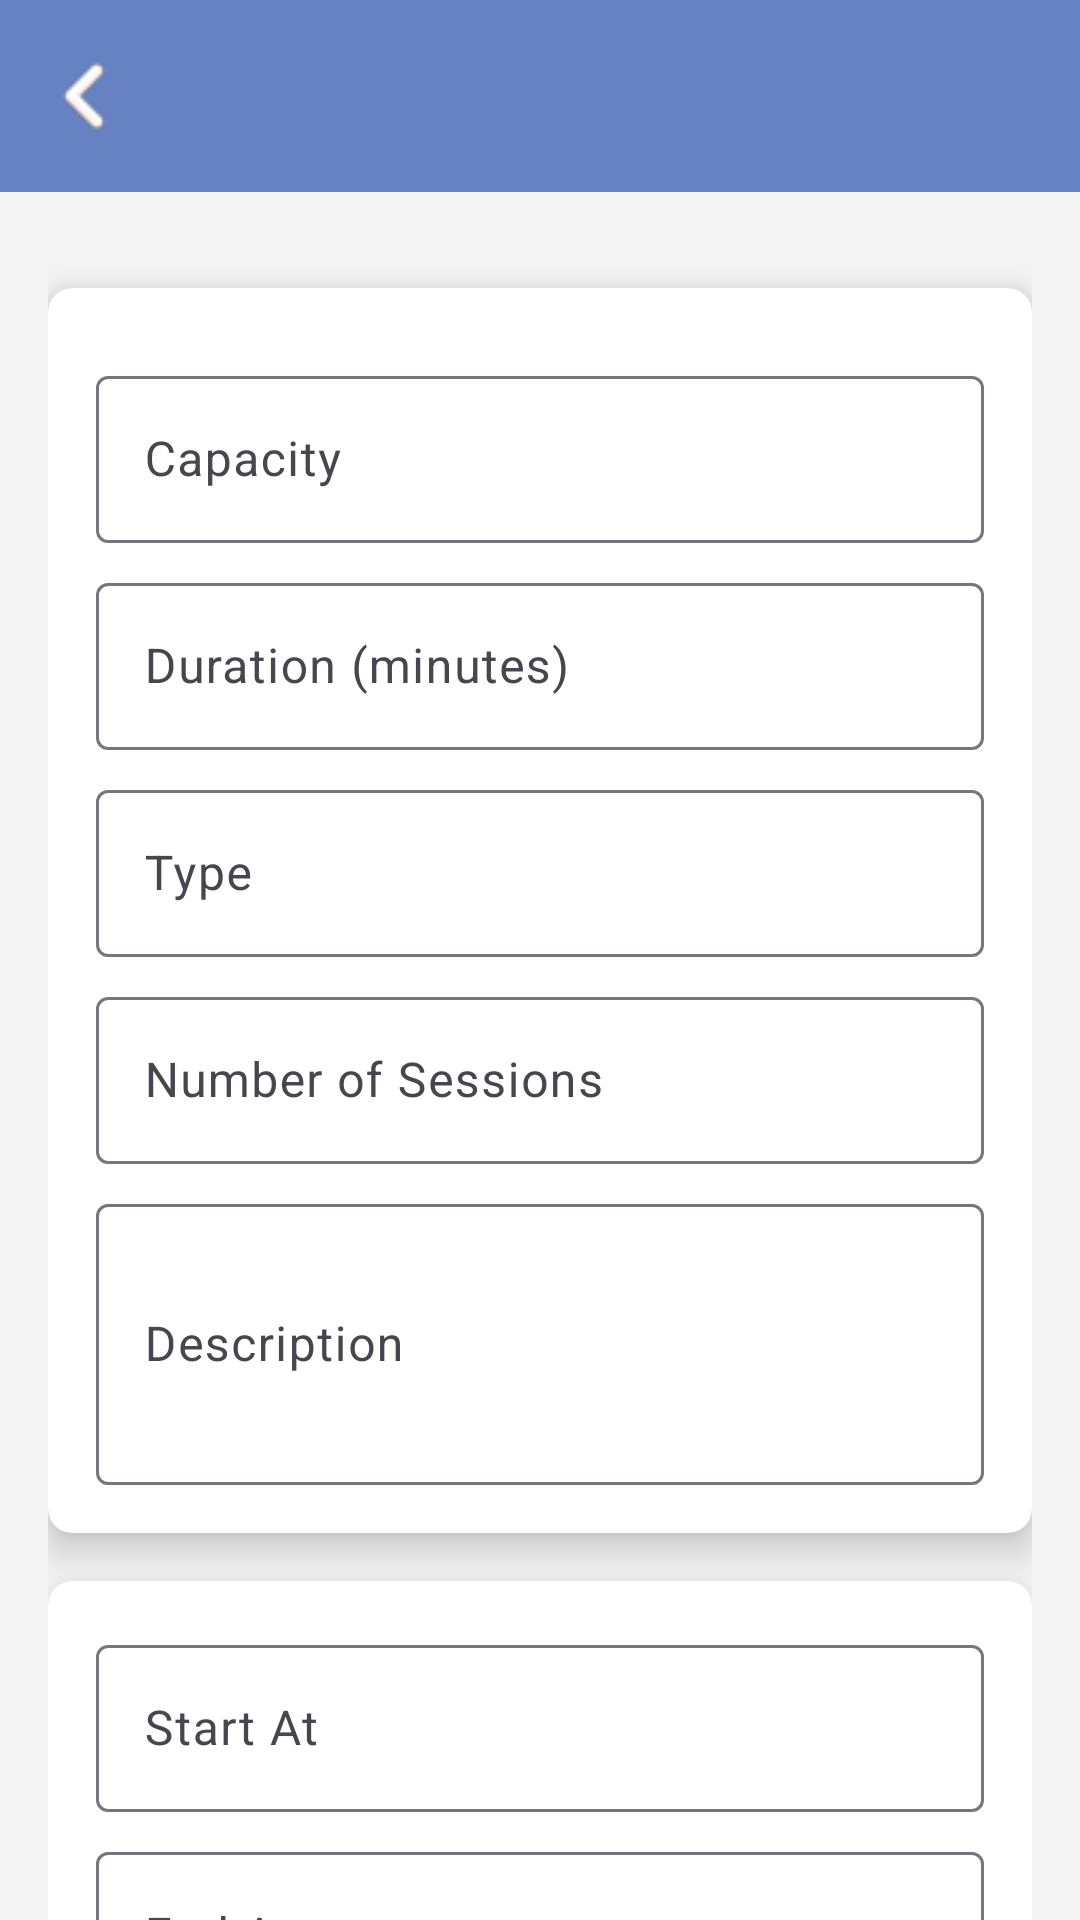

Write the Android layout XML for this screen, with the resource values it uses.
<!-- AndroidManifest.xml: application theme Theme.UniversalYoga -->
<!-- res/layout/activity_class_details.xml -->
<androidx.constraintlayout.widget.ConstraintLayout xmlns:android="http://schemas.android.com/apk/res/android"
    xmlns:app="http://schemas.android.com/apk/res-auto"
    android:layout_width="match_parent"
    android:layout_height="match_parent">

    
    <com.google.android.material.appbar.AppBarLayout
        android:id="@+id/app_bar_layout"
        android:layout_width="match_parent"
        android:layout_height="wrap_content"
        android:theme="@style/ThemeOverlay.AppCompat.Dark.ActionBar"
        app:layout_constraintTop_toTopOf="parent">

        <androidx.appcompat.widget.Toolbar
            android:id="@+id/toolbar"
            android:layout_width="match_parent"
            android:layout_height="?attr/actionBarSize"
            android:background="?attr/colorPrimary"
            android:title="Class Details"
            android:titleTextColor="@android:color/white"
            app:navigationIcon="@drawable/ic_back_arrow" />
    </com.google.android.material.appbar.AppBarLayout>

    <androidx.core.widget.NestedScrollView
        android:layout_width="match_parent"
        android:layout_height="0dp"
        app:layout_constraintBottom_toBottomOf="parent"
        app:layout_constraintTop_toBottomOf="@id/app_bar_layout">

        <LinearLayout
            android:layout_width="match_parent"
            android:layout_height="wrap_content"
            android:orientation="vertical"
            android:padding="16dp">

            
            <androidx.cardview.widget.CardView
                android:id="@+id/card_view_class_details"
                android:layout_width="match_parent"
                android:layout_height="wrap_content"
                android:layout_marginTop="16dp"
                app:cardCornerRadius="8dp"
                app:cardElevation="8dp">

                <LinearLayout
                    android:layout_width="match_parent"
                    android:layout_height="wrap_content"
                    android:orientation="vertical"
                    android:padding="16dp">

                    
                    <com.google.android.material.textfield.TextInputLayout
                        android:layout_width="match_parent"
                        android:layout_height="wrap_content"
                        android:layout_marginTop="8dp"
                        android:hint="Capacity">

                        <com.google.android.material.textfield.TextInputEditText
                            android:id="@+id/et_capacity"
                            android:layout_width="match_parent"
                            android:layout_height="wrap_content"
                            android:inputType="number"
                            android:textSize="16sp" />
                    </com.google.android.material.textfield.TextInputLayout>

                    
                    <com.google.android.material.textfield.TextInputLayout
                        android:layout_width="match_parent"
                        android:layout_height="wrap_content"
                        android:layout_marginTop="8dp"
                        android:hint="Duration (minutes)">

                        <com.google.android.material.textfield.TextInputEditText
                            android:id="@+id/et_duration"
                            android:layout_width="match_parent"
                            android:layout_height="wrap_content"
                            android:inputType="number"
                            android:textSize="16sp" />
                    </com.google.android.material.textfield.TextInputLayout>

                    
                    <com.google.android.material.textfield.TextInputLayout
                        android:layout_width="match_parent"
                        android:layout_height="wrap_content"
                        android:layout_marginTop="8dp"
                        android:hint="Type">

                        <com.google.android.material.textfield.TextInputEditText
                            android:id="@+id/et_type"
                            android:layout_width="match_parent"
                            android:layout_height="wrap_content"
                            android:inputType="text"
                            android:focusable="false"
                            android:clickable="false"
                            android:textSize="16sp" />
                    </com.google.android.material.textfield.TextInputLayout>

                    <com.google.android.material.textfield.TextInputLayout
                        android:layout_width="match_parent"
                        android:layout_height="wrap_content"
                        android:layout_marginTop="8dp"
                        android:hint="Number of Sessions">

                        <com.google.android.material.textfield.TextInputEditText
                            android:id="@+id/et_number_of_sessions"
                            android:layout_width="match_parent"
                            android:layout_height="wrap_content"
                            android:inputType="number"
                            android:clickable="false"
                            android:focusable="false"
                            android:textSize="16sp" />
                    </com.google.android.material.textfield.TextInputLayout>

                    
                    <com.google.android.material.textfield.TextInputLayout
                        android:layout_width="match_parent"
                        android:layout_height="wrap_content"
                        android:layout_marginTop="8dp"
                        android:hint="Description">

                        <com.google.android.material.textfield.TextInputEditText
                            android:id="@+id/et_description"
                            android:layout_width="match_parent"
                            android:layout_height="wrap_content"
                            android:inputType="textMultiLine"
                            android:minLines="3"
                            android:textSize="16sp" />
                    </com.google.android.material.textfield.TextInputLayout>

                </LinearLayout>
            </androidx.cardview.widget.CardView>

            
            <androidx.cardview.widget.CardView
                android:id="@+id/card_view_class_timing"
                android:layout_width="match_parent"
                android:layout_height="wrap_content"
                android:layout_marginTop="16dp"
                app:cardCornerRadius="8dp"
                app:cardElevation="8dp">

                <LinearLayout
                    android:layout_width="match_parent"
                    android:layout_height="wrap_content"
                    android:orientation="vertical"
                    android:padding="16dp">

                    
                    <com.google.android.material.textfield.TextInputLayout
                        android:layout_width="match_parent"
                        android:layout_height="wrap_content"
                        android:hint="Start At">

                        <com.google.android.material.textfield.TextInputEditText
                            android:id="@+id/et_start_at"
                            android:layout_width="match_parent"
                            android:layout_height="wrap_content"
                            android:clickable="false"
                            android:focusable="false"
                            android:inputType="datetime"
                            android:textSize="16sp" />
                    </com.google.android.material.textfield.TextInputLayout>

                    
                    <com.google.android.material.textfield.TextInputLayout
                        android:layout_width="match_parent"
                        android:layout_height="wrap_content"
                        android:layout_marginTop="8dp"
                        android:hint="End At">

                        <com.google.android.material.textfield.TextInputEditText
                            android:id="@+id/et_end_at"
                            android:layout_width="match_parent"
                            android:layout_height="wrap_content"
                            android:clickable="false"
                            android:focusable="false"
                            android:inputType="datetime"
                            android:textSize="16sp" />
                    </com.google.android.material.textfield.TextInputLayout>

                    
                    <com.google.android.material.textfield.TextInputLayout
                        android:layout_width="match_parent"
                        android:layout_height="wrap_content"
                        android:layout_marginTop="8dp"
                        android:hint="Day of Week">

                        <com.google.android.material.textfield.TextInputEditText
                            android:id="@+id/et_day_of_week"
                            android:layout_width="match_parent"
                            android:layout_height="wrap_content"
                            android:clickable="false"
                            android:focusable="false"
                            android:inputType="text"
                            android:textSize="16sp" />
                    </com.google.android.material.textfield.TextInputLayout>

                    
                    <com.google.android.material.textfield.TextInputLayout
                        android:layout_width="match_parent"
                        android:layout_height="wrap_content"
                        android:layout_marginTop="8dp"
                        android:hint="Time Start">

                        <com.google.android.material.textfield.TextInputEditText
                            android:id="@+id/et_time_start"
                            android:layout_width="match_parent"
                            android:layout_height="wrap_content"
                            android:focusable="false"
                            android:inputType="time"
                            android:textSize="16sp" />
                    </com.google.android.material.textfield.TextInputLayout>
                </LinearLayout>
            </androidx.cardview.widget.CardView>

            
            <Button
                android:id="@+id/btn_save_changes"
                android:layout_width="match_parent"
                android:layout_height="wrap_content"
                android:layout_marginTop="16dp"
                android:backgroundTint="@color/colorPrimary"
                android:text="Save Changes"
                android:textColor="@android:color/white" />

            <androidx.recyclerview.widget.RecyclerView
                android:id="@+id/recycler_view_sessions"
                android:layout_width="match_parent"
                android:layout_height="wrap_content"
                android:layout_margin="16dp"
                android:nestedScrollingEnabled="false"
                android:padding="8dp" />

        </LinearLayout>
    </androidx.core.widget.NestedScrollView>
</androidx.constraintlayout.widget.ConstraintLayout>
<!-- resources referenced by this layout -->
<resources>
  <color name="colorPrimary">#6682c3</color>
  <!-- drawable ic_back_arrow: png bitmap (drawable, 276 bytes) -->
  <style name="Theme.UniversalYoga" parent="Base.Theme.UniversalYoga">
          <item name="android:textColor">@color/textPrimary</item>
          <item name="android:colorBackground">@color/backgroundLight</item>
      </style>
  <style name="Base.Theme.UniversalYoga" parent="Theme.Material3.DayNight.NoActionBar">
          <item name="colorPrimary">@color/colorPrimary</item>
          <item name="colorPrimaryDark">@color/colorPrimaryDark</item>
          <item name="colorAccent">@color/colorAccent</item>
          <item name="colorSecondary">@color/colorSecondary</item>
          <item name="colorOnPrimary">@color/textOnPrimary</item>
  
          <item name="android:colorBackground">@color/backgroundLight</item>
          <item name="colorOnBackground">@color/textPrimary</item>
          <item name="colorSurface">@color/white</item>
  
          <item name="colorError">@color/colorError</item>
          <item name="colorOnError">@color/white</item>
  
          <item name="android:navigationBarColor">@color/navBarColor</item>
  
          <item name="android:textColor">@color/textPrimary</item>
          <item name="android:fontFamily">sans-serif</item>
  
          <item name="buttonStyle">@style/Widget.Button</item>
  
          <item name="android:divider">@color/dividerColor</item>
      </style>
  <color name="textPrimary">#212121</color>
  <color name="backgroundLight">#F5F5F5</color>
  <color name="colorPrimaryDark">#3700B3</color>
  <color name="colorAccent">#03DAC5</color>
  <color name="colorSecondary">#018786</color>
  <color name="textOnPrimary">#FFFFFF</color>
  <color name="white">#FFFFFFFF</color>
  <color name="colorError">#B00020</color>
  <color name="navBarColor">#6682c3</color>
  <style name="Widget.Button" parent="Widget.Material3.Button">
          <item name="android:background">@drawable/rounded_bg</item>
          <item name="android:textColor">@color/white</item>
      </style>
  <color name="dividerColor">#E0E0E0</color>
</resources>
